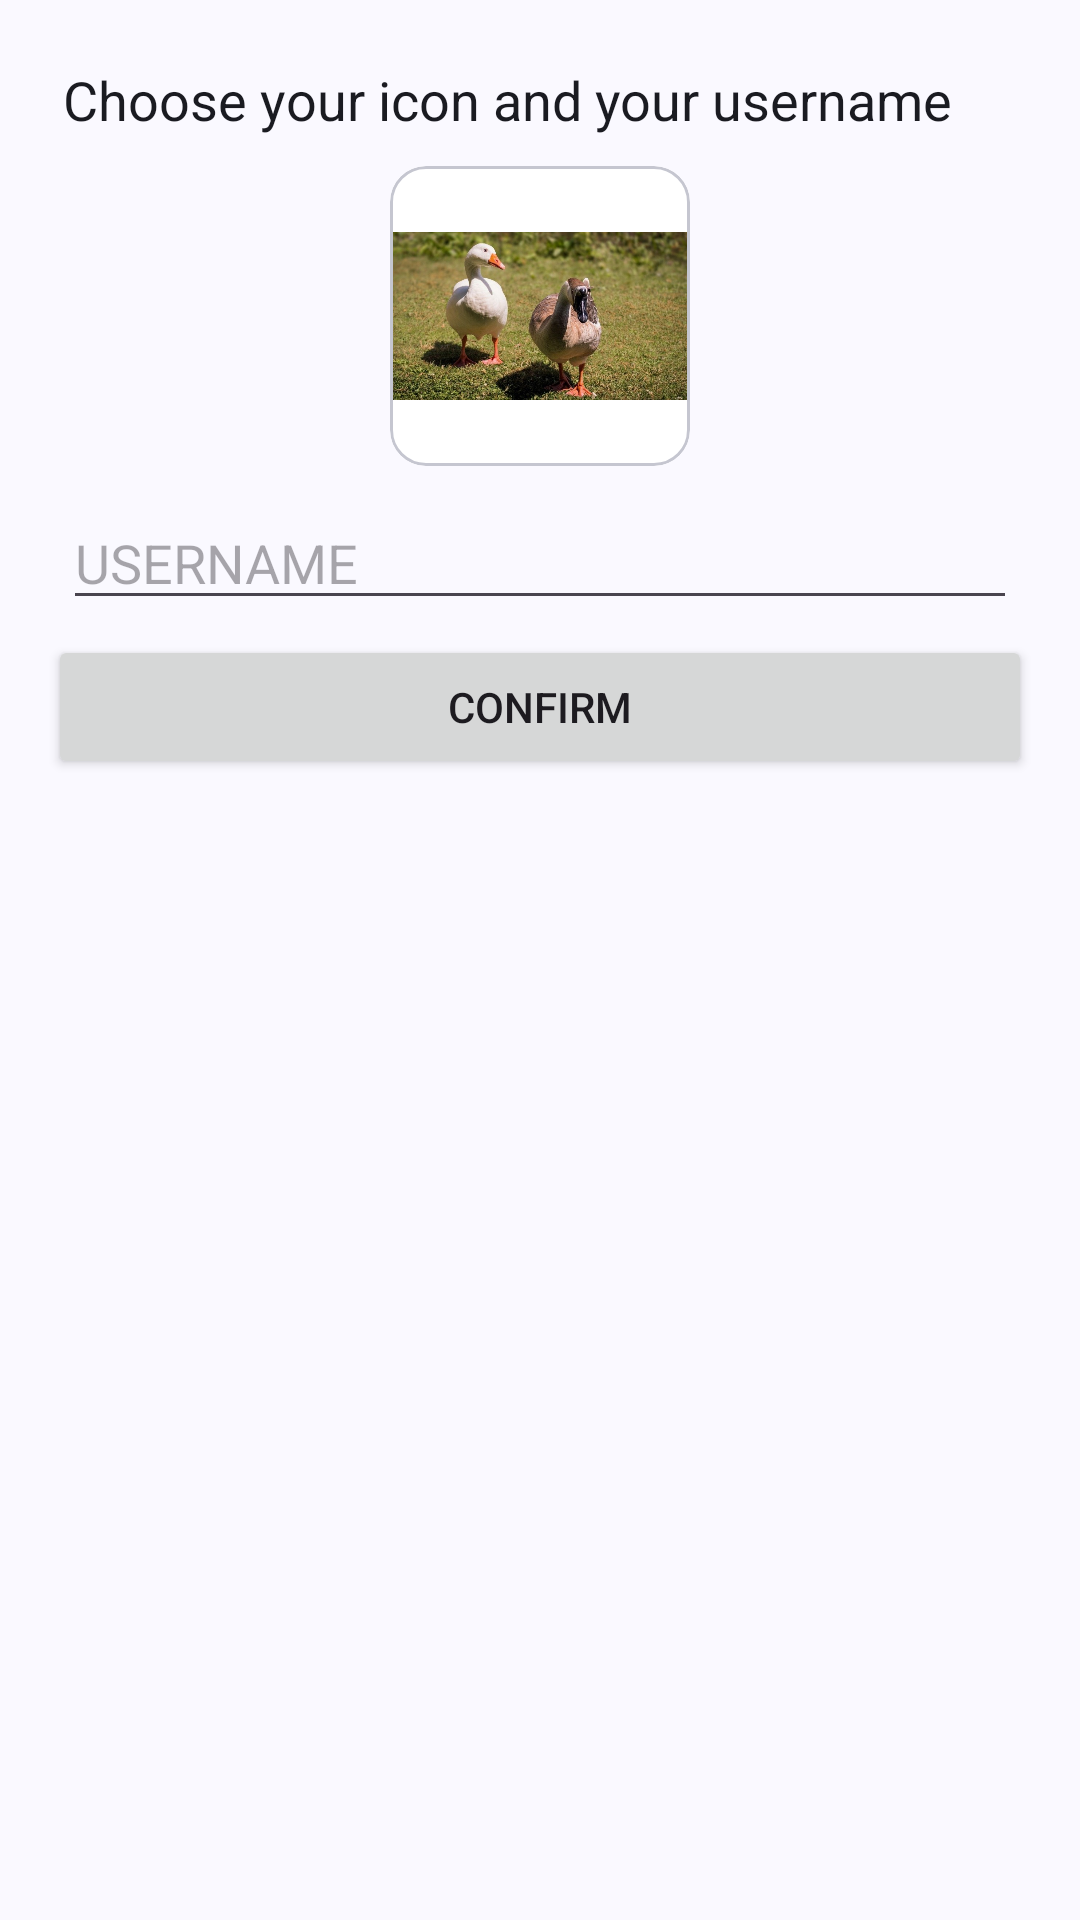

The Android layout XML behind this screen, and the referenced resources:
<!-- AndroidManifest.xml: application theme Theme.TriviaDucks -->
<!-- res/layout/fragment_pick_username.xml -->
<?xml version="1.0" encoding="utf-8"?>
<LinearLayout
    xmlns:android="http://schemas.android.com/apk/res/android"
    android:layout_width="match_parent"
    android:layout_height="match_parent"
    android:orientation="vertical"
    android:padding="16dp"
    android:layout_margin="50dp">

    <TextView
        android:id="@+id/usernameTextView"
        android:layout_width="match_parent"
        android:layout_height="wrap_content"
        android:text="@string/choose_your_icon_and_your_username"
        android:textSize="18sp"
        android:layout_margin="5dp"
        android:layout_gravity="center"
        android:textColor="@color/md_theme_onSurface" />

    <com.google.android.material.card.MaterialCardView
        android:id="@+id/profilePictureCardView"
        android:layout_width="100dp"
        android:layout_height="100dp"
        android:layout_gravity="center"
        android:layout_margin="5dp">

        <ImageButton
            android:id="@+id/profilePictureImageButton"
            style="@style/Widget.Material3.MaterialTimePicker.ImageButton"
            android:layout_width="100dp"
            android:layout_height="100dp"
            android:adjustViewBounds="true"
            android:scaleType="fitCenter"
            android:background="@color/md_theme_onPrimary"
            android:contentDescription="@string/close_description"
            android:src="@drawable/cover" />
    </com.google.android.material.card.MaterialCardView>

    <EditText
        android:id="@+id/usernameEditText"
        android:layout_width="match_parent"
        android:layout_height="wrap_content"
        android:hint="@string/username"
        android:inputType="text"
        android:layout_margin="5dp"/>

    <Button
        android:id="@+id/confirmUsernameButton"
        android:layout_width="match_parent"
        android:layout_height="wrap_content"
        android:text="@string/confirm"/>

</LinearLayout>
<!-- resources referenced by this layout -->
<resources>
  <color name="md_theme_onPrimary">#FFFFFF</color>
  <color name="md_theme_onSurface">#1A1B21</color>
  <string name="choose_your_icon_and_your_username">Choose your icon and your username</string>
  <string name="close_description">Home button</string>
  <string name="confirm">Confirm</string>
  <string name="username">USERNAME</string>
  <color name="md_theme_primary">#455E91</color>
  <color name="md_theme_primaryContainer">#D8E2FF</color>
  <color name="md_theme_onPrimaryContainer">#2C4678</color>
  <color name="md_theme_secondary">#425E91</color>
  <color name="md_theme_onSecondary">#FFFFFF</color>
  <color name="md_theme_secondaryContainer">#D7E2FF</color>
  <color name="md_theme_onSecondaryContainer">#294677</color>
  <color name="md_theme_tertiary">#855317</color>
  <color name="md_theme_onTertiary">#FFFFFF</color>
  <color name="md_theme_tertiaryContainer">#FFDCBD</color>
  <color name="md_theme_onTertiaryContainer">#693C00</color>
  <color name="md_theme_error">#BA1A1A</color>
  <color name="md_theme_onError">#FFFFFF</color>
  <color name="md_theme_errorContainer">#FFDAD6</color>
  <color name="md_theme_onErrorContainer">#93000A</color>
  <color name="md_theme_background">#FAF9FF</color>
  <color name="md_theme_onBackground">#1A1B20</color>
  <color name="md_theme_surface">#FAF8FF</color>
  <color name="md_theme_surfaceVariant">#E1E2EC</color>
  <color name="md_theme_onSurfaceVariant">#44474F</color>
  <color name="md_theme_outline">#75777F</color>
  <color name="md_theme_outlineVariant">#C5C6D0</color>
  <color name="md_theme_inverseSurface">#2F3036</color>
  <color name="md_theme_inverseOnSurface">#F1F0F7</color>
  <color name="md_theme_inversePrimary">#AEC6FF</color>
  <color name="md_theme_primaryFixed">#D8E2FF</color>
  <color name="md_theme_onPrimaryFixed">#001A42</color>
  <color name="md_theme_primaryFixedDim">#AEC6FF</color>
  <color name="md_theme_onPrimaryFixedVariant">#2C4678</color>
  <color name="md_theme_secondaryFixed">#D7E2FF</color>
  <color name="md_theme_onSecondaryFixed">#001B3F</color>
  <color name="md_theme_secondaryFixedDim">#ABC7FF</color>
  <color name="md_theme_onSecondaryFixedVariant">#294677</color>
  <color name="md_theme_tertiaryFixed">#FFDCBD</color>
  <color name="md_theme_onTertiaryFixed">#2C1600</color>
  <color name="md_theme_tertiaryFixedDim">#FCB974</color>
  <color name="md_theme_onTertiaryFixedVariant">#693C00</color>
  <color name="md_theme_surfaceDim">#DAD9E0</color>
  <color name="md_theme_surfaceBright">#FAF8FF</color>
  <color name="md_theme_surfaceContainerLowest">#FFFFFF</color>
  <color name="md_theme_surfaceContainerLow">#F4F3FA</color>
  <color name="md_theme_surfaceContainer">#EEEDF4</color>
  <color name="md_theme_surfaceContainerHigh">#E8E7EF</color>
  <color name="md_theme_surfaceContainerHighest">#E3E2E9</color>
</resources>
